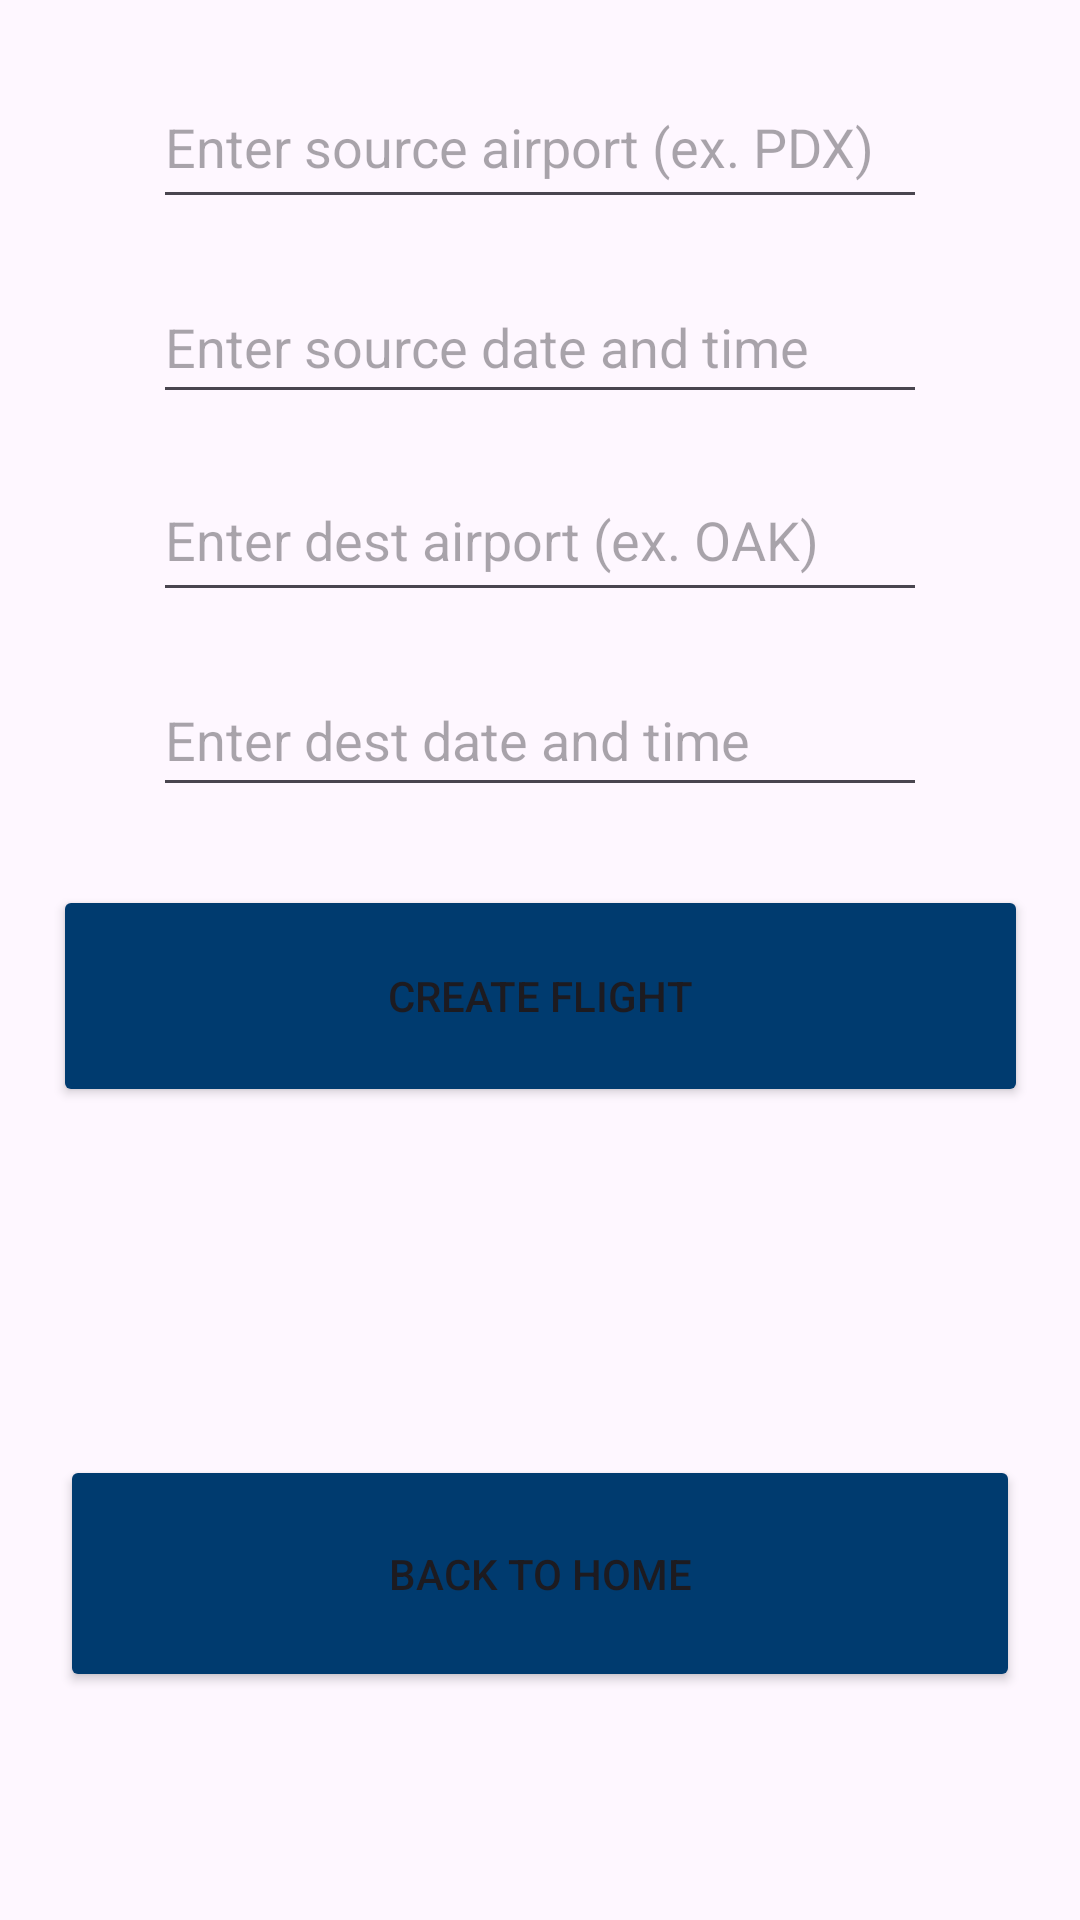

Reconstruct the res/layout file that produces this screen, plus the resources it refers to.
<!-- AndroidManifest.xml: application theme Theme.Airlineandroid -->
<!-- res/layout/activity_create_flight.xml -->
<?xml version="1.0" encoding="utf-8"?>
<androidx.constraintlayout.widget.ConstraintLayout xmlns:android="http://schemas.android.com/apk/res/android"
    xmlns:app="http://schemas.android.com/apk/res-auto"
    xmlns:tools="http://schemas.android.com/tools"
    android:id="@+id/main"
    android:layout_width="match_parent"
    android:layout_height="match_parent"
    tools:context=".CreateFlightActivity">

    <EditText
        android:id="@+id/flightNumber"
        android:layout_width="0dp"
        android:layout_height="51dp"
        android:layout_marginStart="51dp"
        android:layout_marginEnd="51dp"
        android:layout_marginBottom="15dp"
        android:ems="10"
        android:hint="@string/enter_flight_number2"
        android:inputType="text"
        app:layout_constraintBottom_toTopOf="@+id/src"
        app:layout_constraintEnd_toEndOf="parent"
        app:layout_constraintStart_toStartOf="parent"
        app:layout_constraintTop_toBottomOf="@+id/spinner2"
        tools:ignore="LabelFor" />

    <EditText
        android:id="@+id/destDateTime"
        android:layout_width="0dp"
        android:layout_height="48dp"
        android:layout_marginStart="51dp"
        android:layout_marginEnd="51dp"
        android:layout_marginBottom="26dp"
        android:ems="10"
        android:hint="@string/enter_dest_date_and_time"
        android:inputType="text"
        app:layout_constraintBottom_toTopOf="@+id/button12"
        app:layout_constraintEnd_toEndOf="parent"
        app:layout_constraintStart_toStartOf="parent"
        app:layout_constraintTop_toBottomOf="@+id/dest"
        tools:ignore="LabelFor" />

    <EditText
        android:id="@+id/srcDateTime"
        android:layout_width="0dp"
        android:layout_height="48dp"
        android:layout_marginStart="51dp"
        android:layout_marginEnd="51dp"
        android:layout_marginBottom="15dp"
        android:ems="10"
        android:hint="@string/enter_source_date_and_time"
        android:inputType="text"
        app:layout_constraintBottom_toTopOf="@+id/dest"
        app:layout_constraintEnd_toEndOf="parent"
        app:layout_constraintStart_toStartOf="parent"
        app:layout_constraintTop_toBottomOf="@+id/src"
        tools:ignore="LabelFor" />

    <EditText
        android:id="@+id/dest"
        android:layout_width="0dp"
        android:layout_height="51dp"
        android:layout_marginStart="51dp"
        android:layout_marginEnd="51dp"
        android:layout_marginBottom="17dp"
        android:ems="10"
        android:hint="@string/enter_dest_airport_ex_oak"
        android:inputType="text"
        app:layout_constraintBottom_toTopOf="@+id/destDateTime"
        app:layout_constraintEnd_toEndOf="parent"
        app:layout_constraintStart_toStartOf="parent"
        app:layout_constraintTop_toBottomOf="@+id/srcDateTime"
        tools:ignore="LabelFor" />

    <EditText
        android:id="@+id/src"
        android:layout_width="0dp"
        android:layout_height="51dp"
        android:layout_marginStart="51dp"
        android:layout_marginEnd="51dp"
        android:layout_marginBottom="17dp"
        android:ems="10"
        android:hint="@string/enter_source_airport_ex_pdx"
        android:inputType="text"
        app:layout_constraintBottom_toTopOf="@+id/srcDateTime"
        app:layout_constraintEnd_toEndOf="parent"
        app:layout_constraintStart_toStartOf="parent"
        app:layout_constraintTop_toBottomOf="@+id/flightNumber"
        tools:ignore="LabelFor" />

    <Button
        android:id="@+id/button12"
        android:layout_width="325dp"
        android:layout_height="74dp"
        android:layout_marginStart="47dp"
        android:layout_marginEnd="47dp"
        android:layout_marginBottom="116dp"
        android:backgroundTint="#003B6F"
        android:text="@string/create_flight"
        android:onClick="createFlight"
        app:layout_constraintBottom_toTopOf="@+id/button13"
        app:layout_constraintEnd_toEndOf="parent"
        app:layout_constraintStart_toStartOf="parent"
        app:layout_constraintTop_toBottomOf="@+id/destDateTime" />

    <Button
        android:id="@+id/button13"
        android:layout_width="320dp"
        android:layout_height="79dp"
        android:layout_marginStart="49dp"
        android:layout_marginEnd="49dp"
        android:layout_marginBottom="76dp"
        android:backgroundTint="#003B6F"
        android:onClick="backToHome"
        android:text="@string/back_to_home"
        app:layout_constraintBottom_toBottomOf="parent"
        app:layout_constraintEnd_toEndOf="parent"
        app:layout_constraintStart_toStartOf="parent"
        app:layout_constraintTop_toBottomOf="@+id/button12" />

    <Spinner
        android:id="@+id/spinner2"
        android:layout_width="0dp"
        android:layout_height="0dp"
        android:layout_marginStart="11dp"
        android:layout_marginTop="16dp"
        android:layout_marginEnd="11dp"
        android:layout_marginBottom="20dp"
        android:tooltipText="@string/choose_airline_to_add_flight_to"
        app:layout_constraintBottom_toTopOf="@+id/flightNumber"
        app:layout_constraintEnd_toEndOf="parent"
        app:layout_constraintStart_toStartOf="parent"
        app:layout_constraintTop_toTopOf="parent" />
</androidx.constraintlayout.widget.ConstraintLayout>
<!-- resources referenced by this layout -->
<resources>
  <string name="back_to_home">Back To Home</string>
  <string name="choose_airline_to_add_flight_to">Choose airline to add flight to</string>
  <string name="create_flight">Create Flight</string>
  <string name="enter_dest_airport_ex_oak">Enter dest airport (ex. OAK)</string>
  <string name="enter_dest_date_and_time">Enter dest date and time</string>
  <string name="enter_flight_number2">Enter flight number</string>
  <string name="enter_source_airport_ex_pdx">Enter source airport (ex. PDX)</string>
  <string name="enter_source_date_and_time">Enter source date and time</string>
  <style name="Theme.Airlineandroid" parent="Base.Theme.Airlineandroid" />
  <style name="Base.Theme.Airlineandroid" parent="Theme.Material3.DayNight.NoActionBar">
          
          
      </style>
</resources>
